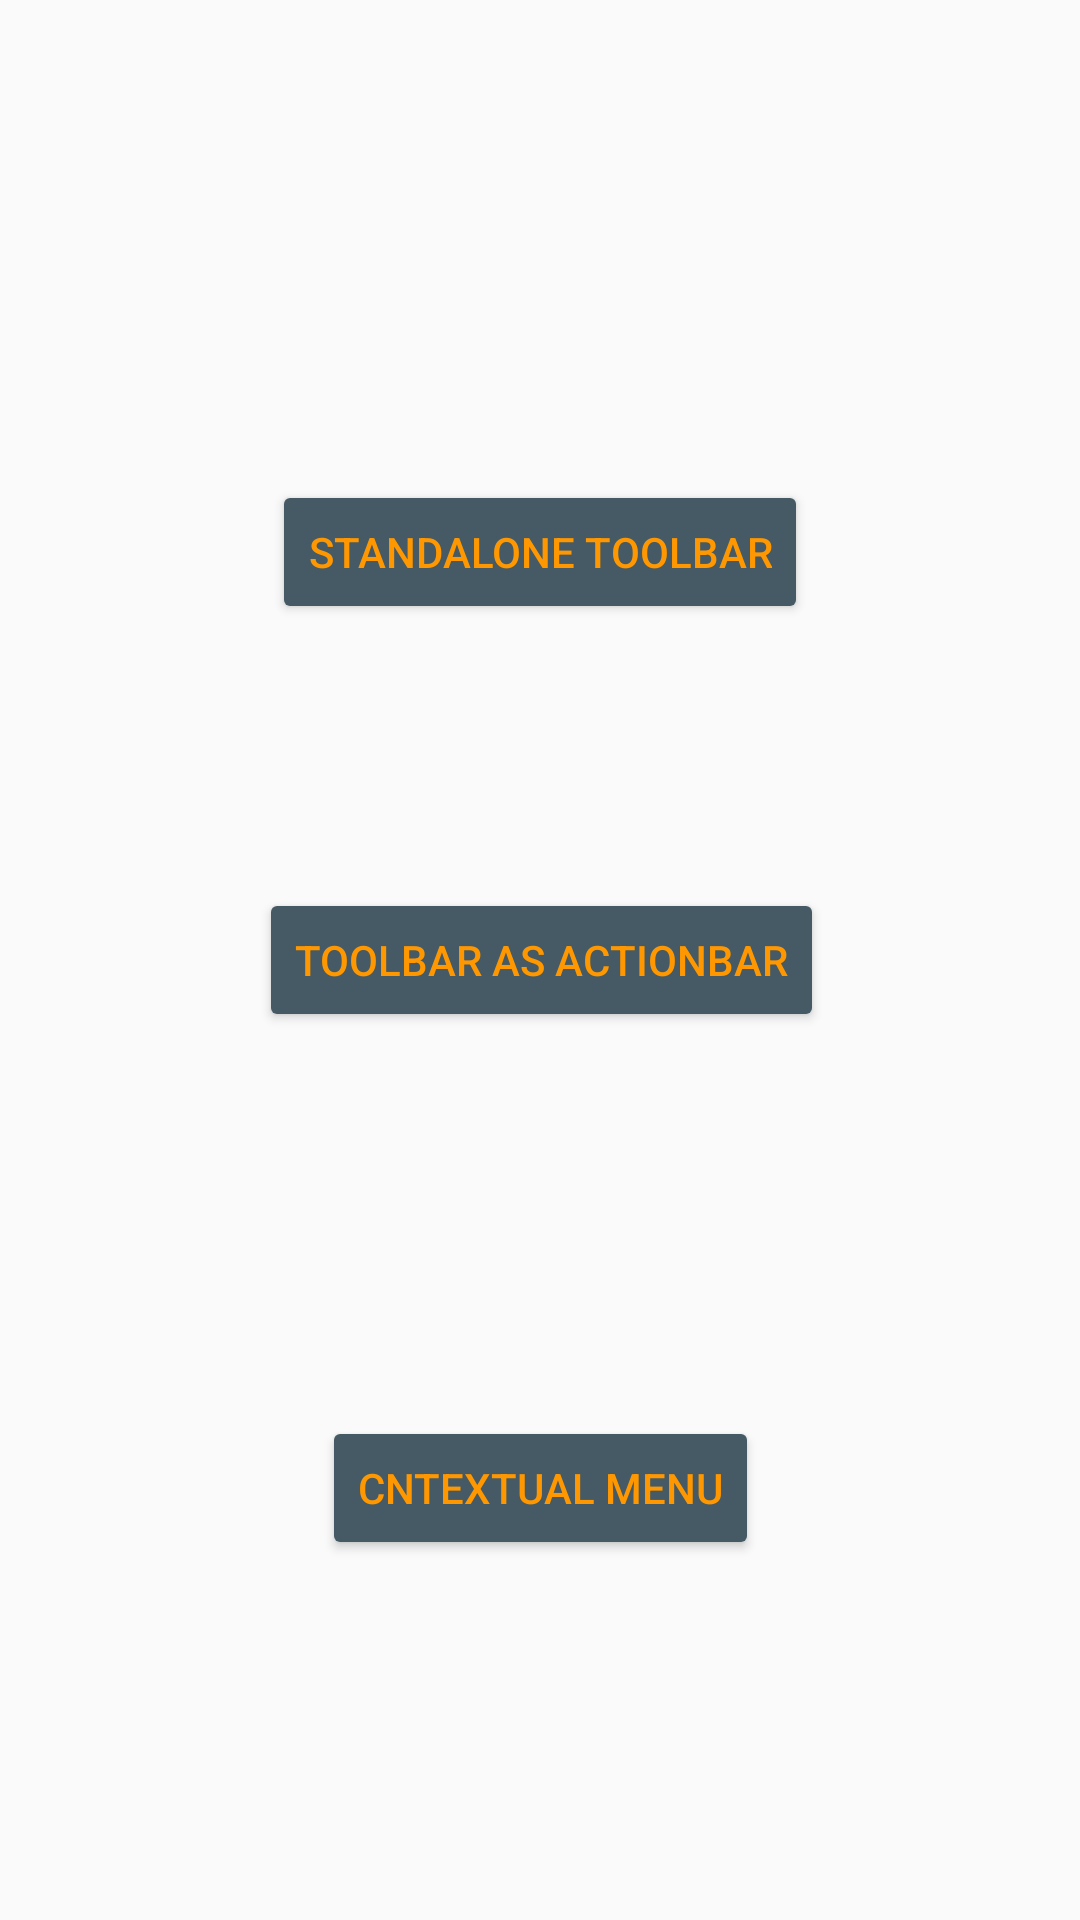

Here is an Android app screen rendered from its layout file. Give the layout XML and the strings, colors and styles it references.
<!-- AndroidManifest.xml: application theme AppMaterialTheme -->
<!-- res/layout/activity_main.xml -->
<?xml version="1.0" encoding="utf-8"?>
<android.support.constraint.ConstraintLayout xmlns:android="http://schemas.android.com/apk/res/android"
    xmlns:app="http://schemas.android.com/apk/res-auto"
    xmlns:tools="http://schemas.android.com/tools"
    android:layout_width="match_parent"
    android:layout_height="match_parent"
    tools:context=".MainActivity">

    <Button
        android:id="@+id/standoaloneBtn"
        android:layout_width="wrap_content"
        android:layout_height="wrap_content"
        android:layout_marginTop="160dp"
        android:text="standalone toolbar"
        app:layout_constraintEnd_toEndOf="parent"
        app:layout_constraintStart_toStartOf="parent"
        app:layout_constraintTop_toTopOf="parent" />

    <Button
        android:id="@+id/toolbarAsActionBar"
        android:layout_width="wrap_content"
        android:layout_height="wrap_content"
        android:layout_marginTop="88dp"
        android:text="toolbar as actionbar"
        app:layout_constraintEnd_toEndOf="parent"
        app:layout_constraintHorizontal_bias="0.502"
        app:layout_constraintStart_toStartOf="parent"
        app:layout_constraintTop_toBottomOf="@+id/standoaloneBtn" />

    <Button
        android:id="@+id/contextualMenuBtn"
        android:layout_width="wrap_content"
        android:layout_height="wrap_content"
        android:layout_marginStart="8dp"
        android:layout_marginTop="8dp"
        android:layout_marginEnd="8dp"
        android:text="cntextual menu"
        app:layout_constraintBottom_toBottomOf="parent"
        app:layout_constraintEnd_toEndOf="parent"
        app:layout_constraintStart_toStartOf="parent"
        app:layout_constraintTop_toBottomOf="@+id/toolbarAsActionBar" />
</android.support.constraint.ConstraintLayout>
<!-- resources referenced by this layout -->
<resources>
  <style name="AppMaterialTheme" parent="SuperMaterialTheme">
                                         // we copy this code in the v21 xml file
      </style>
  <style name="SuperMaterialTheme" parent="Theme.AppCompat.Light.NoActionBar">  
          
  
          
          
          <item name="colorPrimary">@color/colorPrimary</item>          
          <item name="colorPrimaryDark">@color/colorPrimaryDark</item>  
          <item name="colorAccent">@color/colorAccent</item>            
  
          <item name="colorControlHighlight">#E3F2FD</item>
          <item name="colorButtonNormal">#455A64</item>
          <item name="colorControlActivated">#FF1744</item>
          <item name="colorError">#D50000</item>
          <item name="android:textColor">#FF9800</item>
  
          <item name="windowActionModeOverlay">true</item> 
  
             
          <item name="actionModeStyle">@style/MyActionMode</item> 
  
      </style>
  <color name="colorPrimary">#00acc1</color>
  <color name="colorPrimaryDark">#009688</color>
  <color name="colorAccent">#D81B60</color>
  <style name="MyActionMode" parent="@style/Widget.AppCompat.ActionMode">
          <item name="background">@color/contextual_background</item>  
          <item name="titleTextStyle">@style/MyTextStyle</item>  
      </style>
  <color name="contextual_background">#76FF03</color>
  <style name="MyTextStyle" parent="@style/TextAppearance.AppCompat.Widget.ActionBar.Title">
  
          <item name="android:textColor">@color/contextualText</item>
  
  
      </style>
  <color name="contextualText">#BDBDBD</color>
      //  we can click on the color icon to change the color
</resources>
